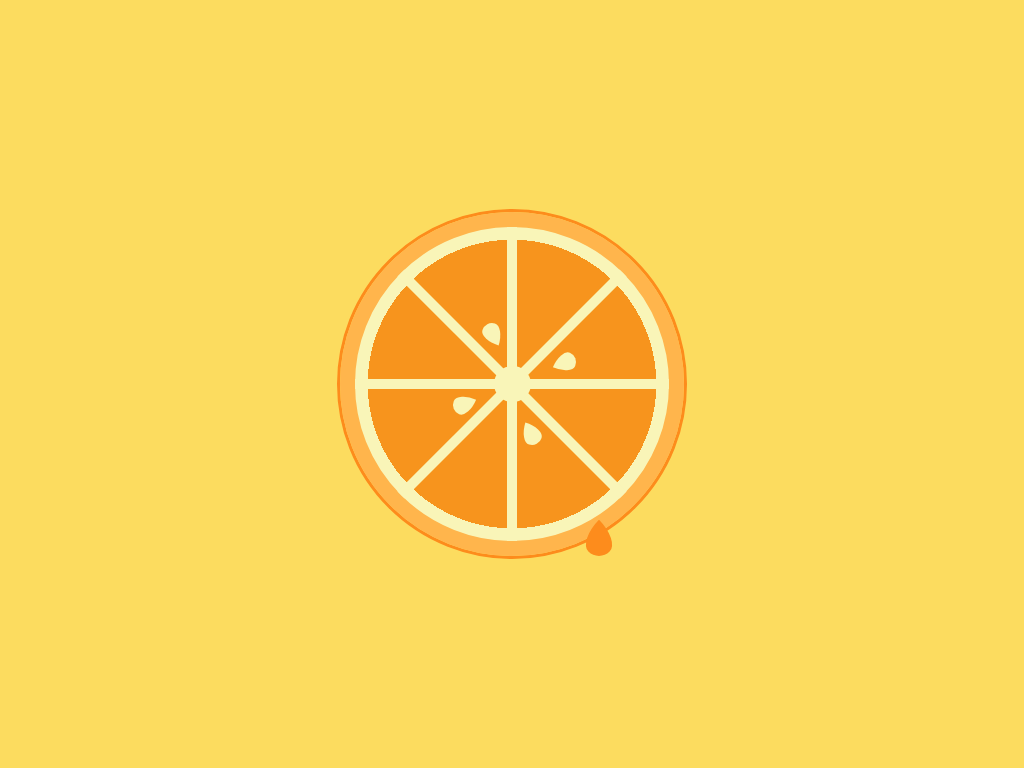

Write a web page that renders exactly this picture using CSS.

<!-- file: juicy-orange.html -->
<!DOCTYPE html>
<html lang="en">
<head>
  <meta charset="UTF-8">
  <meta http-equiv="X-UA-Compatible" content="IE=edge">
  <meta name="viewport" content="width=device-width, initial-scale=1.0">
  <meta name="author" content="Helena Maruf">
  <meta name="description" content="Juicy orange, a creative art made with HTML5 and CSS3">
  <title>CSS Art - Juicy orange</title>
  <link rel="shortcut icon" href="../../favicons/voltando.ico" type="image/x-icon">
  <link rel="shortcut icon" href="favicon/favicon.ico" type="image/x-icon">
  <link rel="stylesheet" href="juicy-orange.css">
</head>
<body>
<div class="orange">
  <div class="inner-shell">
    <div class="convergence-point">
      <div class="seed seed-1"></div>
      <div class="seed seed-2"></div>
      <div class="seed seed-3"></div>
      <div class="seed seed-4"></div>
    </div>
    <div class="division vertical"></div>
    <div class="division horizontal"></div>
    <div class="division diagonal-left-right"></div>
    <div class="division diagonal-right-left"></div>
  </div>
  <div class="drop"></div>
</div>
</body>
</html>

/* file: juicy-orange.css */
/*
=============================
Author: Helena Maruf
Linked to: juicy-orange.html
=============================
*/

/* http://meyerweb.com/eric/tools/css/reset/ 
   v2.0 | 20110126
   License: none (public domain)
*/

html, body, div, span, applet, object, iframe,
h1, h2, h3, h4, h5, h6, p, blockquote, pre,
a, abbr, acronym, address, big, cite, code,
del, dfn, em, img, ins, kbd, q, s, samp,
small, strike, strong, sub, sup, tt, var,
b, u, i, center,
dl, dt, dd, ol, ul, li,
fieldset, form, label, legend,
table, caption, tbody, tfoot, thead, tr, th, td,
article, aside, canvas, details, embed, 
figure, figcaption, footer, header, hgroup, 
menu, nav, output, ruby, section, summary,
time, mark, audio, video {
	margin: 0;
	padding: 0;
	border: 0;
	font-size: 100%;
	font: inherit;
	vertical-align: baseline;
}

/* HTML5 display-role reset for older browsers */

article, aside, details, figcaption, figure, 
footer, header, hgroup, menu, nav, section {
	display: block;
}
body {
	line-height: 1;
}
ol, ul {
	list-style: none;
}
blockquote, q {
	quotes: none;
}
blockquote:before, blockquote:after,
q:before, q:after {
	content: '';
	content: none;
}
table {
	border-collapse: collapse;
	border-spacing: 0;
}
*, *:before, *:after {
	box-sizing: border-box;
}

/*
==============================
Main code
==============================
*/

body {
	height: 100vh;
	display: flex;
	justify-content: center;
	align-items: center;
	background: hsl(48, 96%, 68%);
	overflow: hidden;
}

.orange {
	width: 350px;
	height: 350px;
	border: 3px solid #fd8c1c;
	border-radius: 50%;
	position: relative;
}

.inner-shell {
	width: 344px;
	height: 344px;
	border: 15px solid hsl(35, 100%, 65%);
	border-radius: 50%;
	background: radial-gradient(#f7941d 65%, #f9f5b8 65%);
	display: flex;
	justify-content: center;
	align-items: center;
	position: relative;
}

.convergence-point {
	width: 37px;
	height: 36px;
	border-radius: 50%;
	background: #f9f5b8;
	z-index: 1;
	position: relative;
}

.seed {
	width: 20px;
	height: 20px;
	background: #f9f5b8;
	position: absolute;
}

.seed-1 {
	border-radius: 50% 50% 100% 0% / 100% 50% 50% 0% ;
	top: -14px;
	right: -45px;
	transform: rotate(23deg);
}

.seed-2 {
	border-radius: 0% 100% 50% 50% / 0% 50% 50% 100% ;
	bottom: -43px;
	right: -11px;
	transform: rotate(17deg);
}

.seed-3 {
	border-radius: 100% 0% 50% 50% / 50% 0% 100% 50% ;
	top: 29px;
	left: -41px;
	transform: rotate(23deg);
}

.seed-4 {
	border-radius: 50% 50% 0% 100% / 50% 100% 0% 50% ;
	top: -43px;
	left: -12px;
	transform: rotate(17deg);
}

.division {
	height: 314px;
	width: 1px;
	border: 5px solid #f9f5b8;
	position: absolute;
}

.horizontal {
	left: 152px;
	transform: rotate(90deg);
}

.diagonal-left-right {
	left: 152px;
	transform: rotate(-45deg);
}

.diagonal-right-left {
	right: 152px;
	transform: rotate(45deg);
}

.drop {
	width: 30px;
	height: 30px;
	border-radius: 0% 100% 50% 50% / 0% 50% 50% 100%;
	background: #fd8c1c;
	position: absolute;
	bottom: 0px;
	right: 70px;
	transform: rotate(45deg);
	animation: drop 2s cubic-bezier(0,-0.04,1,.46) infinite;
}

@keyframes drop {
	0% {
		bottom: 0px;
	}

	50% {
		bottom: -20px;
	}

	100% {
		bottom: -200px;
	}
}